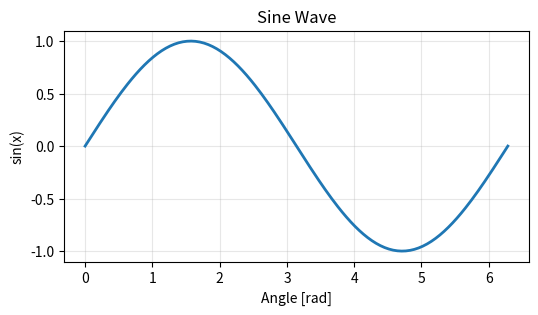
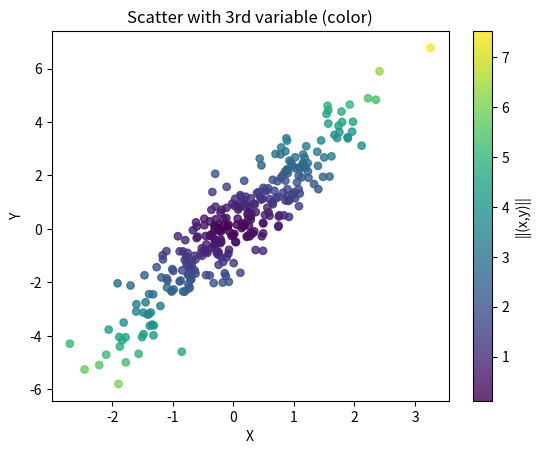
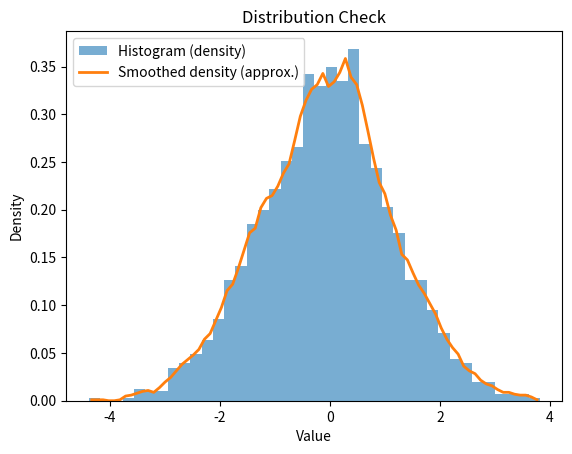
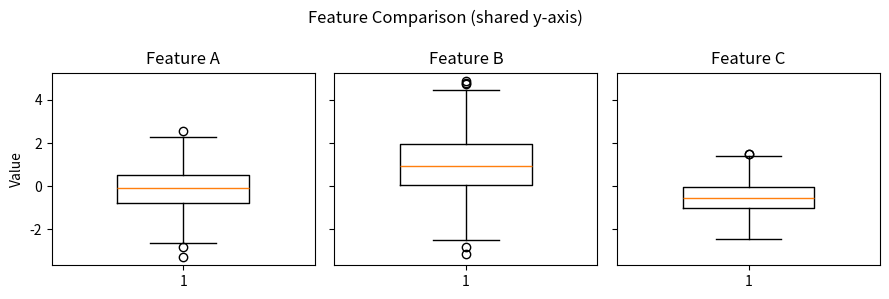
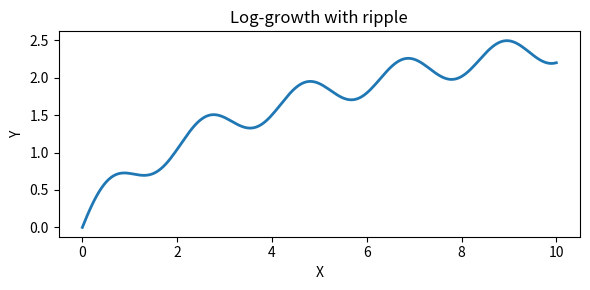

The script that saved these images, in order:
# AI/ML with Python — Day 3 (matplotlib for quick EDA (Exploratory Data Analysis))
# Prefer the object-oriented API (plt.subplots)
import numpy as np
import matplotlib.pyplot as plt
x = np.linspace(0, 2 * np.pi, 200) # x array with 200 points from 0 to 2π
y = np.sin(x) # y array with the sine of each x value
fig, ax = plt.subplots(figsize=(6, 3)) # Create a figure and axis with a specific size
ax.plot(x, y, lw=2) # Plot y vs x with a line width of 2
ax.set(title='Sine Wave', xlabel='Angle [rad]', ylabel='sin(x)') # Set title and labels
ax.grid(True, alpha=0.3) # Add a grid to the plot with a specific transparency
plt.show() # Display the plot
# Why: Getting fig, ax up front keeps code tidy and scales to multiple axes. Set labels/titles on the axes, not via plt.*


# Scatter plots with a colormap + colorbar (numeric feature as color)
rng = np.random.default_rng() # create a random number generator
x = rng.normal(size=300) # x array with 300 points from a normal distribution
y = 2*x + rng.normal(scale=0.8, size=300) # y array with a linear relation to x plus some noise
z = np.hypot(x, y) # z array with the magnitude/hypotenuse (distance from origin) for each (x, y) point

fig, ax = plt.subplots() # Create a figure and axis
sc = ax.scatter(x, y, c=z, cmap='viridis', alpha=0.8, s=28) # Create a scatter plot with color mapping
ax.set(title="Scatter with 3rd variable (color)", xlabel="X", ylabel="Y")
fig.colorbar(sc, ax=ax, label="||(x,y)||")
plt.show() # Display the plot
# Why: Encode a second/third numeric feature using color (c=) and add a colorbar for interpretability


# Histograms for distribution checks (bins, density, overlays)
rng2 = np.random.default_rng(42) # create another random number generator
data = rng2.normal(loc=0, scale=1.2, size=2000) # generate random data

fig, ax = plt.subplots() # Create a figure and axis
ax.hist(data, bins=40, density=True, alpha=0.6, label="Histogram (density)") # Create a histogram with density and 40 bins
# Overlay a smooth KDE-like line using a simple moving average of the hist heights
counts, edges = np.histogram(data, bins=80, density=True) # Get histogram data
centers = 0.5 * (edges[1:] + edges[:-1]) # Calculate bin centers
smooth = np.convolve(counts, np.ones(5)/5, mode='same') # Smooth the histogram counts
ax.plot(centers, smooth, lw=2, label="Smoothed density (approx.)") # Overlay the smoothed line
ax.set(title="Distribution Check", xlabel="Value", ylabel="Density")
ax.legend()
plt.show() # Display the plot
# Why: density=True normalizes counts. Overlays help you judge/skew heavy tails -- useful before model fitting


# Small multiples with shared axes (compare features side-by-side)
rng3 = np.random.default_rng(7) # create yet another random number generator
A = rng3.normal(loc=0, scale=1.0, size=500) # generate random data for A
B = rng3.normal(loc=1, scale=1.5, size=500) # generate random data for B
C = rng3.normal(loc=-0.5, scale=0.7, size=500) # generate random data for C

fig, axs = plt.subplots(1, 3, sharey=True, figsize=(9, 3)) # Create a figure with 3 subplots sharing the y-axis
for ax, data, name in zip(axs, [A, B, C], ["A", "B", "C"]):
    ax.boxplot(data, vert=True, widths=0.5) # Create a boxplot for each dataset
    ax.set(title=f"Feature {name}") # Set the title for each subplot
axs[0].set_ylabel("Value") # Set the y-label for the first subplot
fig.suptitle("Feature Comparison (shared y-axis)")
fig.tight_layout() # Adjust layout to prevent overlap
plt.show() # Display the plot
# Why: sharex/sharey keeps scales comparable across panels -- great for spotting distributional differences between features


# Clean exports for reports (tight layout, DPI, transparent bg)
x = np.linspace(0, 10, 200) # x array with 200 points from 0 to 10
y = np.log1p(x) + 0.2*np.sin(3*x) # y array with a log relation plus some sine variation

fig, ax = plt.subplots(figsize=(6, 3)) # Create a figure and axis with a specific size
ax.plot(x, y, lw=2) # Plot y vs x with a line width of 2
ax.set(title="Log-growth with ripple", xlabel="X", ylabel="Y") # Set titles and labels
fig.tight_layout() # Adjust layout to prevent overlap
fig.savefig("plot.svg", bbox_inches="tight") # Save the figure
plt.show() # Display the plot
# Why: tight_layout reduces clipping; dpi controls rasterization quality; SVG/PDF keep text crisp for docs/decks